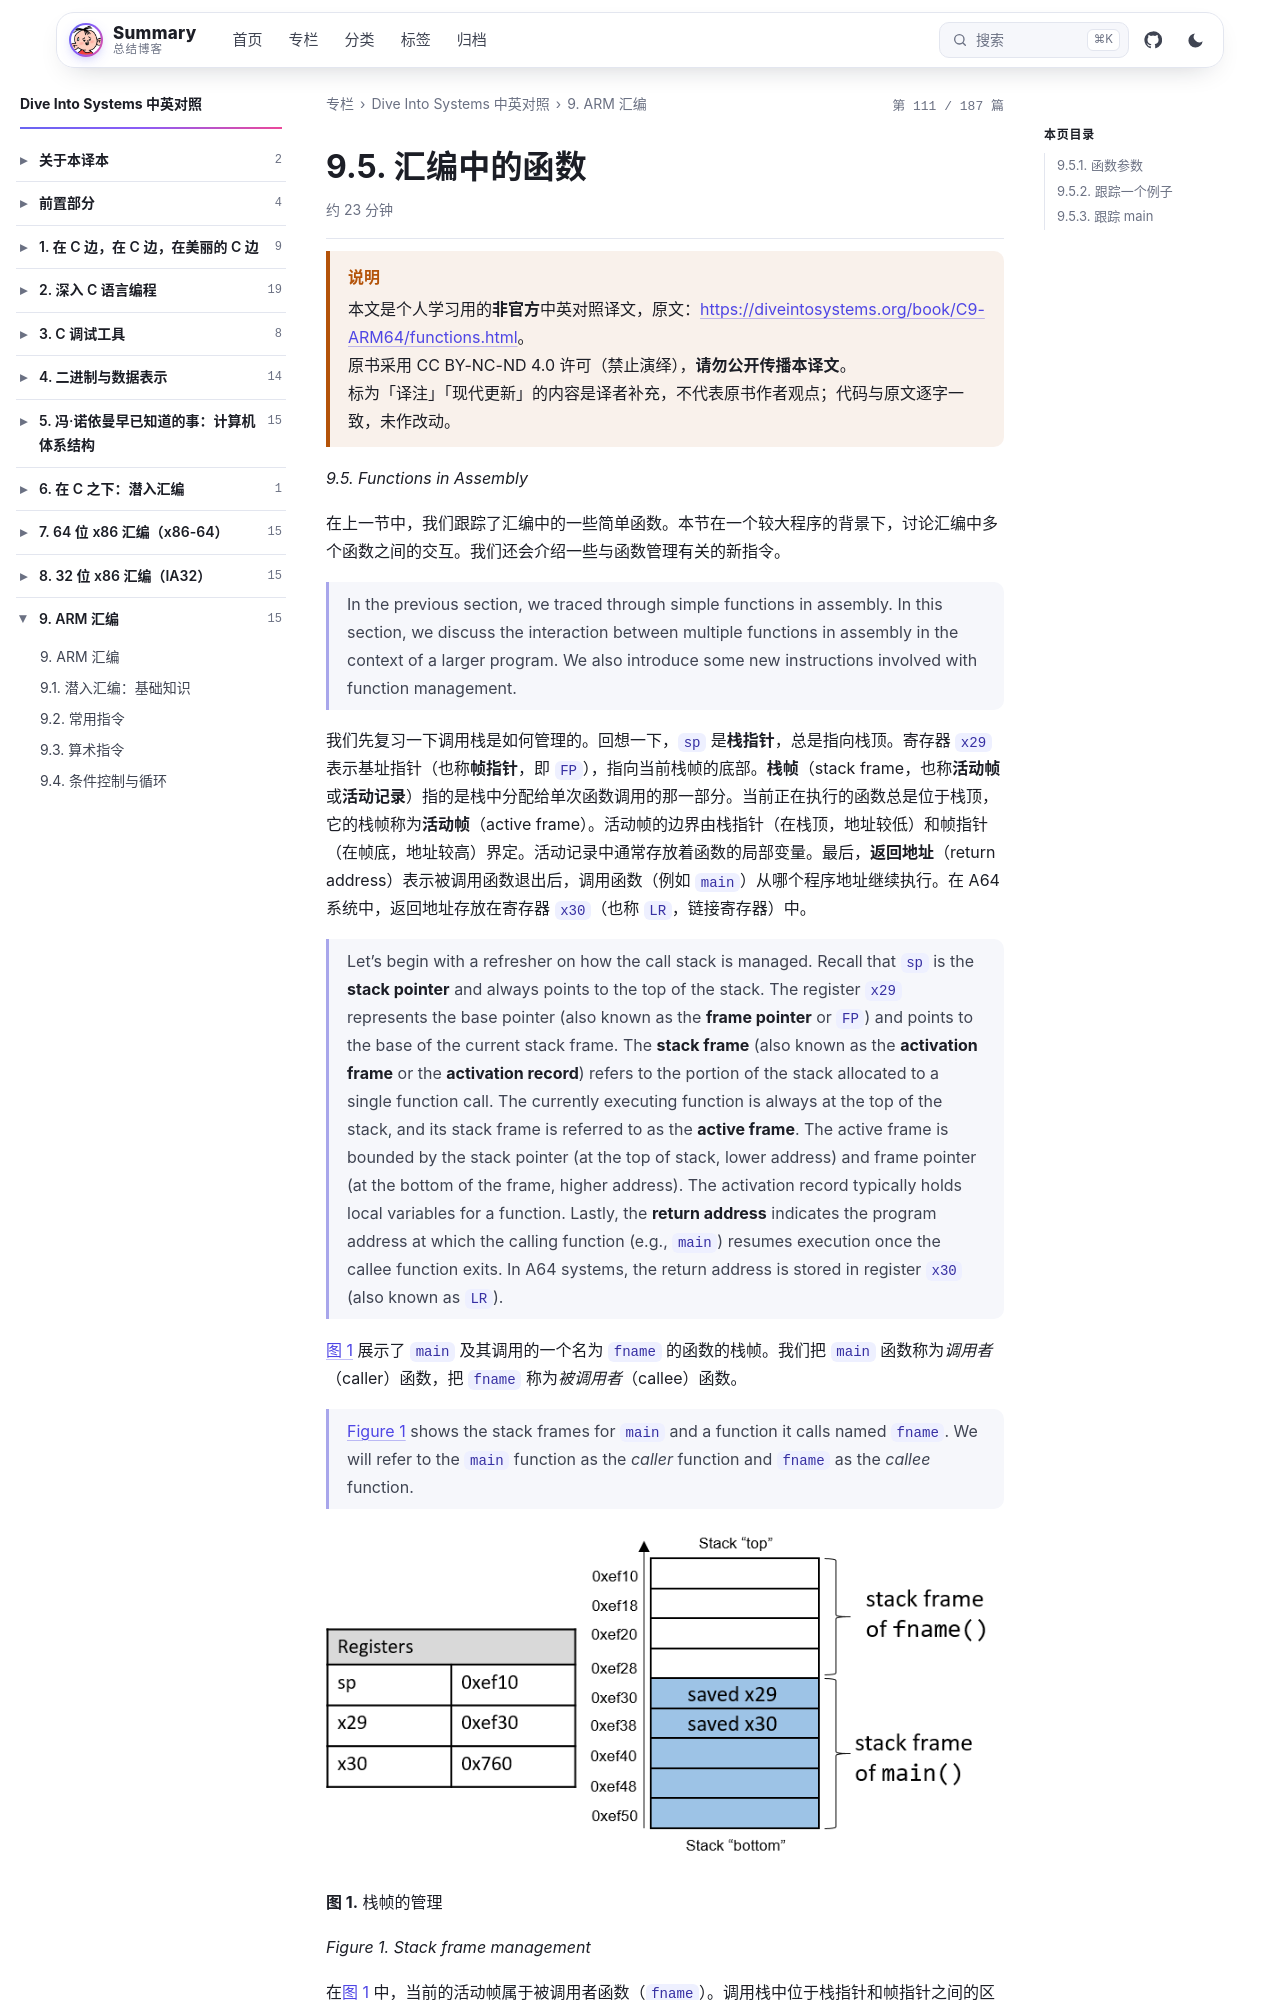

repository: wenPKtalk/wenpktalk.github.io · page: dive-into-systems/C9-ARM64/9.5-functions.html · generator: jekyll

---
title: "9.5. 汇编中的函数"
original: https://diveintosystems.org/book/C9-ARM64/functions.html
credit: "Dive Into Systems (Suzanne J. Matthews, Tia Newhall, Kevin C. Webb)"
license: "CC BY-NC-ND 4.0 — 原书版权归作者所有"
book: dive-into-systems
chapter: C9-ARM64
order: 9
disableNunjucks: true
---

> [!WARNING] 说明
> 本文是个人学习用的**非官方**中英对照译文，原文：<https://diveintosystems.org/book/C9-ARM64/functions.html>。
> 原书采用 CC BY-NC-ND 4.0 许可（禁止演绎），**请勿公开传播本译文**。
> 标为「译注」「现代更新」的内容是译者补充，不代表原书作者观点；代码与原文逐字一致，未作改动。


*9.5. Functions in Assembly*

在上一节中，我们跟踪了汇编中的一些简单函数。本节在一个较大程序的背景下，讨论汇编中多个函数之间的交互。我们还会介绍一些与函数管理有关的新指令。

> In the previous section, we traced through simple functions in assembly. In this section, we discuss the interaction between multiple functions in assembly in the context of a larger program. We also introduce some new instructions involved with function management.

我们先复习一下调用栈是如何管理的。回想一下，`sp` 是**栈指针**，总是指向栈顶。寄存器 `x29` 表示基址指针（也称**帧指针**，即 `FP`），指向当前栈帧的底部。**栈帧**（stack frame，也称**活动帧**或**活动记录**）指的是栈中分配给单次函数调用的那一部分。当前正在执行的函数总是位于栈顶，它的栈帧称为**活动帧**（active frame）。活动帧的边界由栈指针（在栈顶，地址较低）和帧指针（在帧底，地址较高）界定。活动记录中通常存放着函数的局部变量。最后，**返回地址**（return address）表示被调用函数退出后，调用函数（例如 `main`）从哪个程序地址继续执行。在 A64 系统中，返回地址存放在寄存器 `x30`（也称 `LR`，链接寄存器）中。
